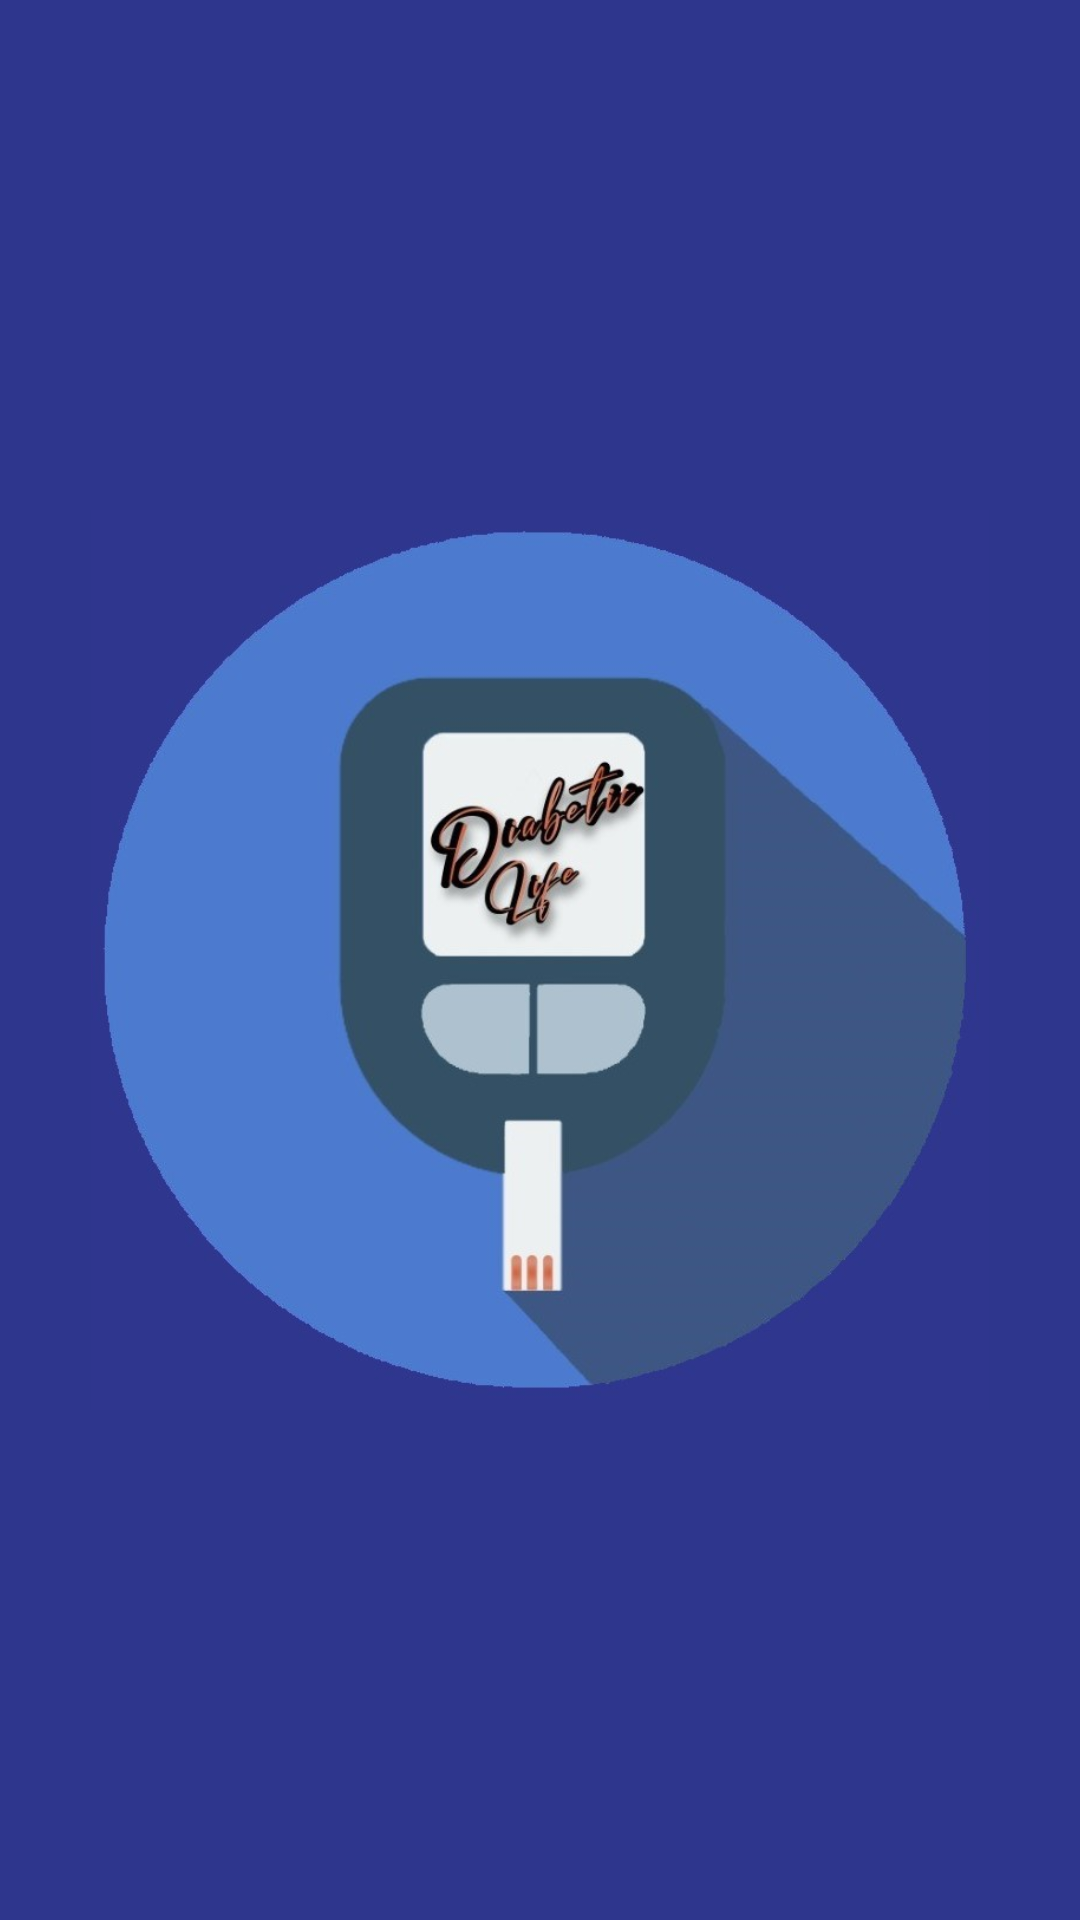

The Android layout XML behind this screen, and the referenced resources:
<!-- AndroidManifest.xml: activity theme AppThemeNoActionBarSplash -->
<!-- res/layout/activity_splash.xml -->
<?xml version="1.0" encoding="utf-8"?>
<androidx.constraintlayout.widget.ConstraintLayout xmlns:android="http://schemas.android.com/apk/res/android"
    xmlns:app="http://schemas.android.com/apk/res-auto"
    xmlns:tools="http://schemas.android.com/tools"
    android:layout_width="match_parent"
    android:layout_height="match_parent"
    android:background="#2E368D"
    tools:context=".SplashActivity">

    <ImageView
        android:layout_width="300dp"
        android:layout_height="300dp"
        android:src="@drawable/logo"
        app:layout_constraintBottom_toBottomOf="parent"
        app:layout_constraintEnd_toEndOf="parent"
        app:layout_constraintStart_toStartOf="parent"
        app:layout_constraintTop_toTopOf="parent" />

</androidx.constraintlayout.widget.ConstraintLayout>
<!-- resources referenced by this layout -->
<resources>
  <!-- drawable logo: jpeg bitmap (drawable, 36879 bytes) -->
  <style name="AppThemeNoActionBarSplash" parent="Theme.MaterialComponents.Light.NoActionBar">
          
          <item name="colorPrimary">@color/purple_500</item>
          <item name="colorPrimaryVariant">@color/purple_700</item>
          <item name="colorOnPrimary">@color/white</item>
          <item name="colorAccent">#97b2de</item>
          <item name="android:windowNoTitle">true</item>
          
          <item name="android:windowDisablePreview">true</item>
          <item name="android:windowBackground">@null</item>
          <item name="android:windowIsTranslucent">true</item>
      </style>
  <color name="purple_500">#FF6200EE</color>
  <color name="purple_700">#FF3700B3</color>
  <color name="white">#FFFFFFFF</color>
</resources>
